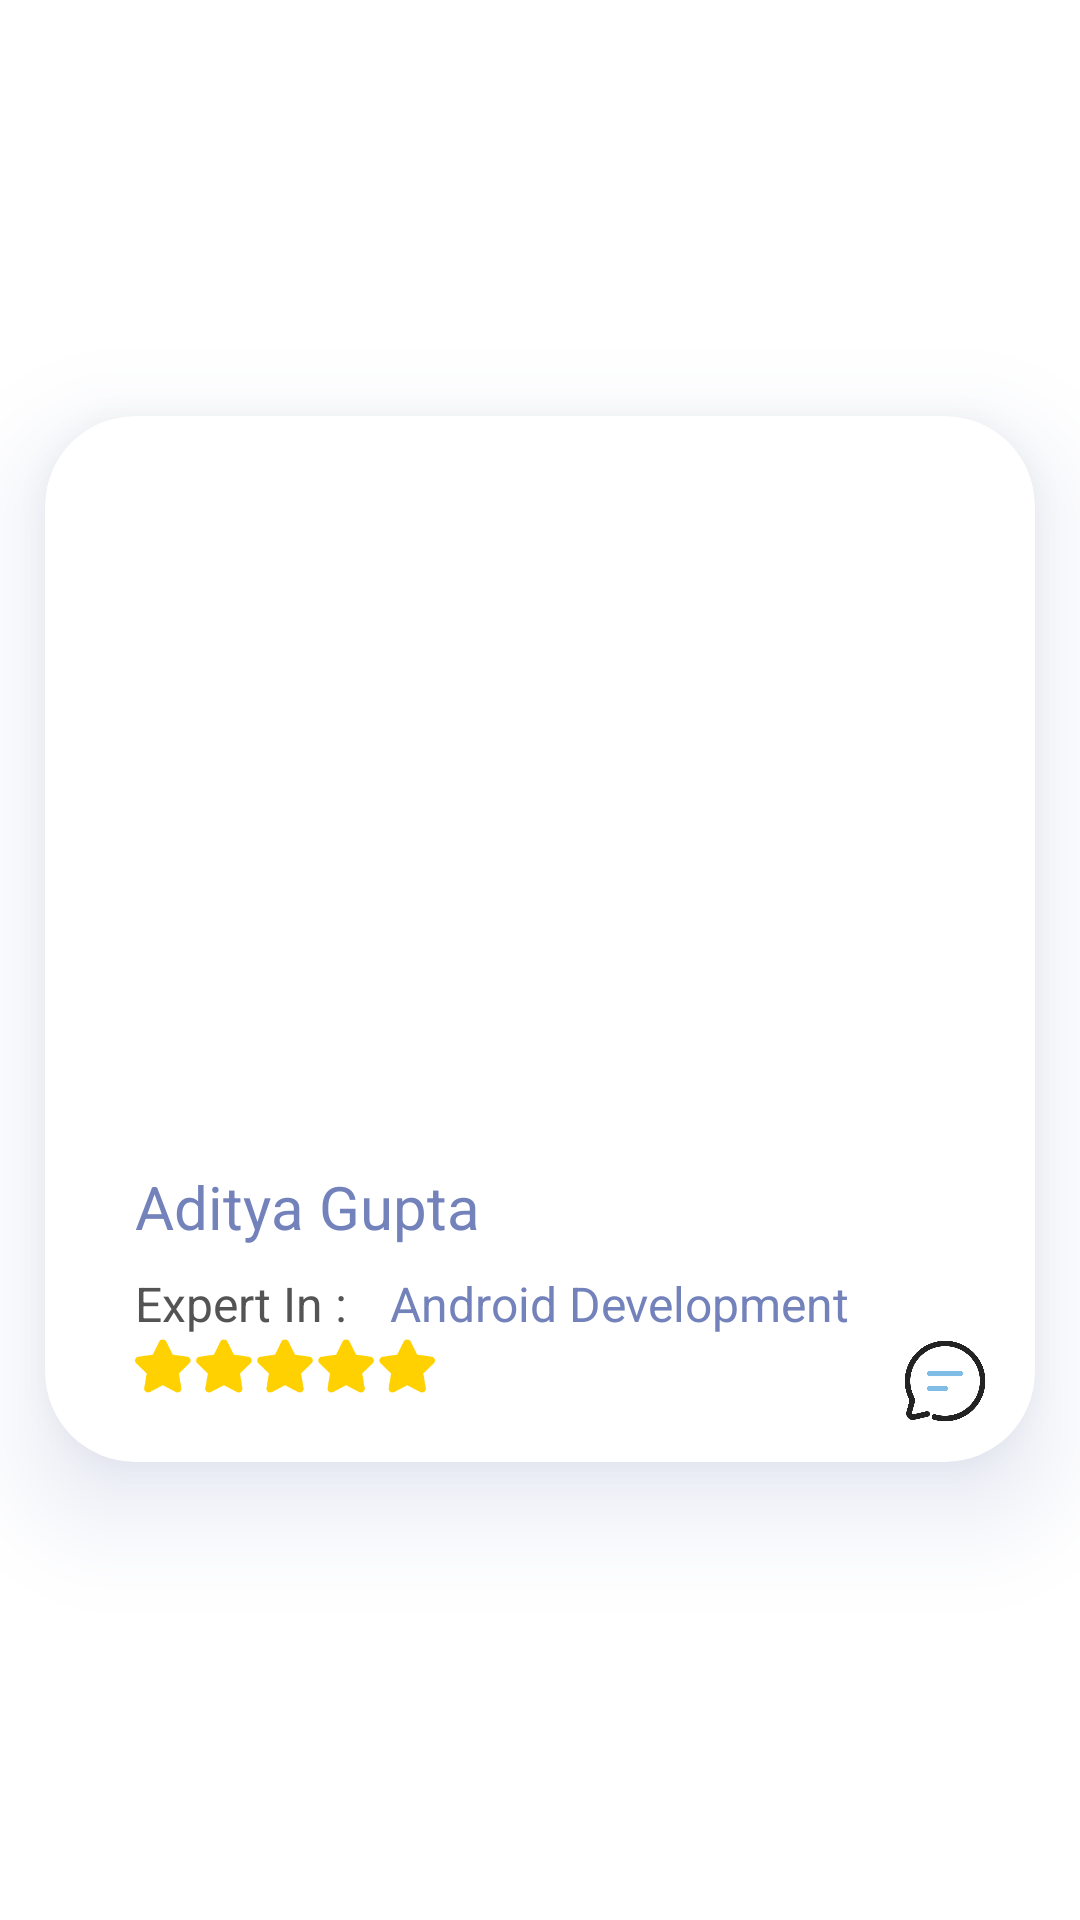

Layout XML and referenced resources for this Android screen:
<!-- AndroidManifest.xml: application theme Theme.MyCareer -->
<!-- res/layout/counselor_list_item.xml -->
<?xml version="1.0" encoding="utf-8"?>
<androidx.constraintlayout.widget.ConstraintLayout xmlns:android="http://schemas.android.com/apk/res/android"
    xmlns:tools="http://schemas.android.com/tools"
    android:layout_width="match_parent"
    android:layout_height="wrap_content"
    xmlns:app="http://schemas.android.com/apk/res-auto"
    >

    <androidx.cardview.widget.CardView
        android:id="@+id/cv_counselor"
        android:layout_width="match_parent"
        android:layout_height="wrap_content"
        android:layout_marginLeft="15sp"
        android:layout_marginBottom="20sp"
        android:layout_marginTop="6sp"
        android:layout_marginRight="15sp"
        android:backgroundTint="@color/white"
        android:outlineSpotShadowColor="@color/first_color"
        app:cardCornerRadius="30sp"
        app:cardElevation="20sp"
        app:layout_constraintBottom_toBottomOf="parent"
        app:layout_constraintEnd_toEndOf="parent"
        app:layout_constraintStart_toStartOf="parent"
        app:layout_constraintTop_toTopOf="parent"
        tools:targetApi="p">

        <LinearLayout
            android:layout_width="match_parent"
            android:layout_height="match_parent"
            android:orientation="vertical">

            <com.google.android.material.imageview.ShapeableImageView
                android:id="@+id/iv_counselor_photo"
                android:layout_width="match_parent"
                android:layout_height="250sp"
                android:paddingLeft="20sp"
                android:paddingTop="20sp"
                android:paddingRight="20sp"
                android:paddingBottom="12sp"
                android:scaleType="centerInside"
                app:shapeAppearanceOverlay="@style/roundedImageView" />

            <TextView
                android:id="@+id/tv_counselor_name"
                android:layout_width="wrap_content"
                android:layout_height="wrap_content"
                android:layout_marginLeft="30sp"
                android:text="Aditya Gupta"
                android:textColor="@color/first_color"
                android:textSize="20sp" />

            <LinearLayout
                android:layout_width="match_parent"
                android:layout_height="wrap_content"
                android:orientation="horizontal">

                <TextView
                    android:layout_width="wrap_content"
                    android:layout_height="wrap_content"
                    android:layout_marginLeft="30sp"
                    android:layout_marginTop="8sp"
                    android:text="Expert In :"
                    android:textColor="@color/grey"
                    android:textSize="16sp" />

                <TextView
                    android:id="@+id/tv_counselor_expert"
                    android:layout_width="wrap_content"
                    android:layout_height="wrap_content"
                    android:layout_marginLeft="14sp"
                    android:layout_marginTop="8sp"
                    android:text="Android Development"
                    android:textColor="@color/first_color"
                    android:textSize="16sp" />


            </LinearLayout>

            <RelativeLayout
                android:layout_width="match_parent"
                android:layout_height="wrap_content"
                android:orientation="horizontal"
                android:layout_marginBottom="12sp"
                android:gravity="center_vertical">

                <ImageView
                    android:id="@+id/iv_rating"
                    android:layout_width="100sp"
                    android:layout_height="20sp"
                    android:layout_marginLeft="30sp"
                    android:layout_marginRight="150sp"
                    android:scaleType="centerCrop"
                    android:src="@drawable/rating5" />

                <ImageView
                    android:id="@+id/btn_chat"
                    android:layout_width="30sp"
                    android:layout_height="30sp"
                    android:layout_alignParentEnd="true"
                    android:layout_marginEnd="15dp"
                    android:src="@drawable/chat" />


            </RelativeLayout>


        </LinearLayout>

    </androidx.cardview.widget.CardView>
    
</androidx.constraintlayout.widget.ConstraintLayout>
<!-- resources referenced by this layout -->
<resources>
  <color name="first_color">#7382BB</color>
  <color name="grey">#545454</color>
  <color name="white">#FFFFFFFF</color>
  <!-- drawable chat: png bitmap (drawable, 21411 bytes) -->
  <!-- drawable rating5: png bitmap (drawable, 17083 bytes) -->
  <style name="roundedImageView" parent="">
          <item name="cornerFamily">rounded</item>
          <item name="cornerSize">8dp</item>
      </style>
  <style name="Theme.MyCareer" parent="Theme.MaterialComponents.DayNight.DarkActionBar">
          
          <item name="colorPrimary">@color/second_color</item>
          <item name="colorPrimaryVariant">@color/fifth_color</item>
          <item name="colorOnPrimary">@color/white</item>
          
          <item name="colorSecondary">@color/second_color</item>
          <item name="colorSecondaryVariant">@color/teal_700</item>
          <item name="colorOnSecondary">@color/black</item>
          
          <item name="android:statusBarColor" tools:targetApi="l">?attr/colorPrimary</item>
          
          
  
      </style>
  <color name="second_color">#51C3FE</color>
  <color name="fifth_color">#53C5C7</color>
  <color name="teal_700">#FF018786</color>
  <color name="black">#FF000000</color>
</resources>
